The GitHub repository subhadyuti64/CataractDetectionModel contains a labelled image folder "CataractDetectionModel" with 2 categories: immature cataract, mature cataract. Examples follow, each with its label.

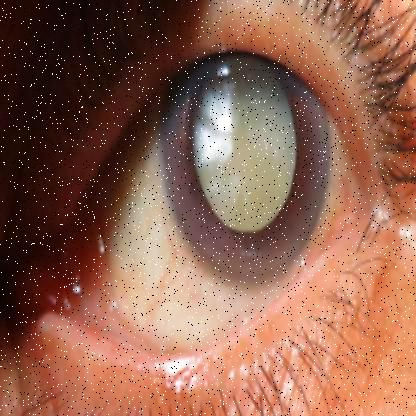
Label: mature cataract

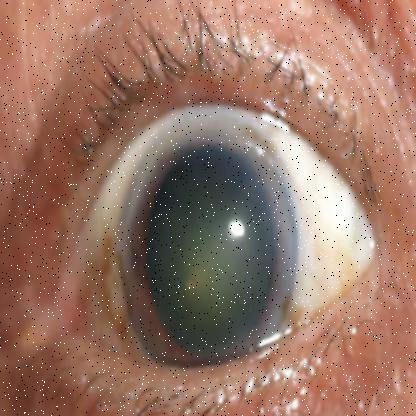
Label: immature cataract

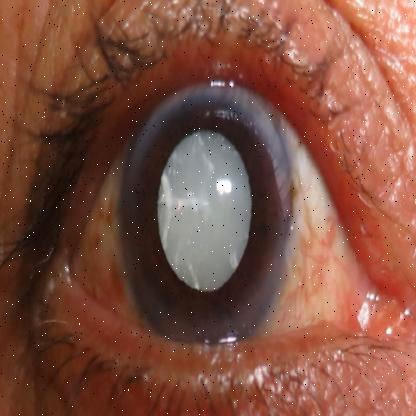
Label: mature cataract

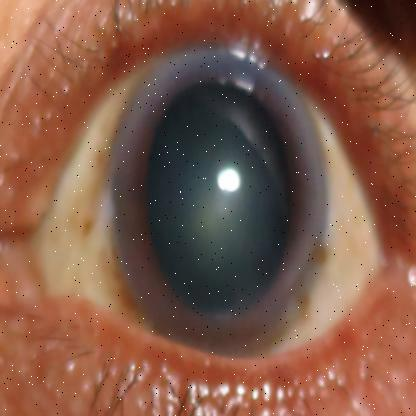
Label: immature cataract

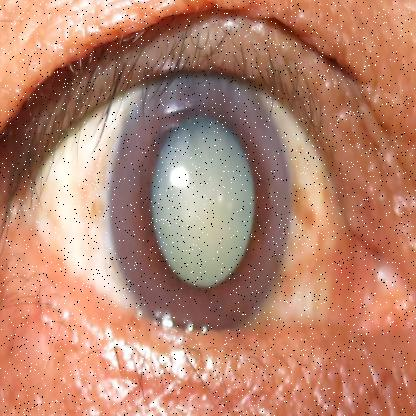
Label: mature cataract

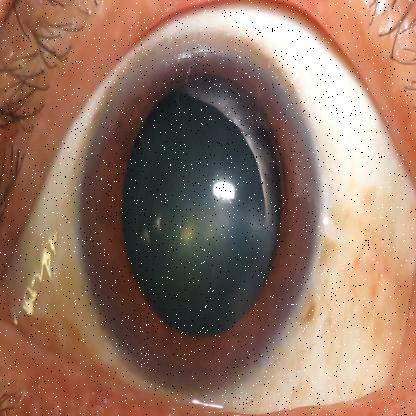
Label: immature cataract
